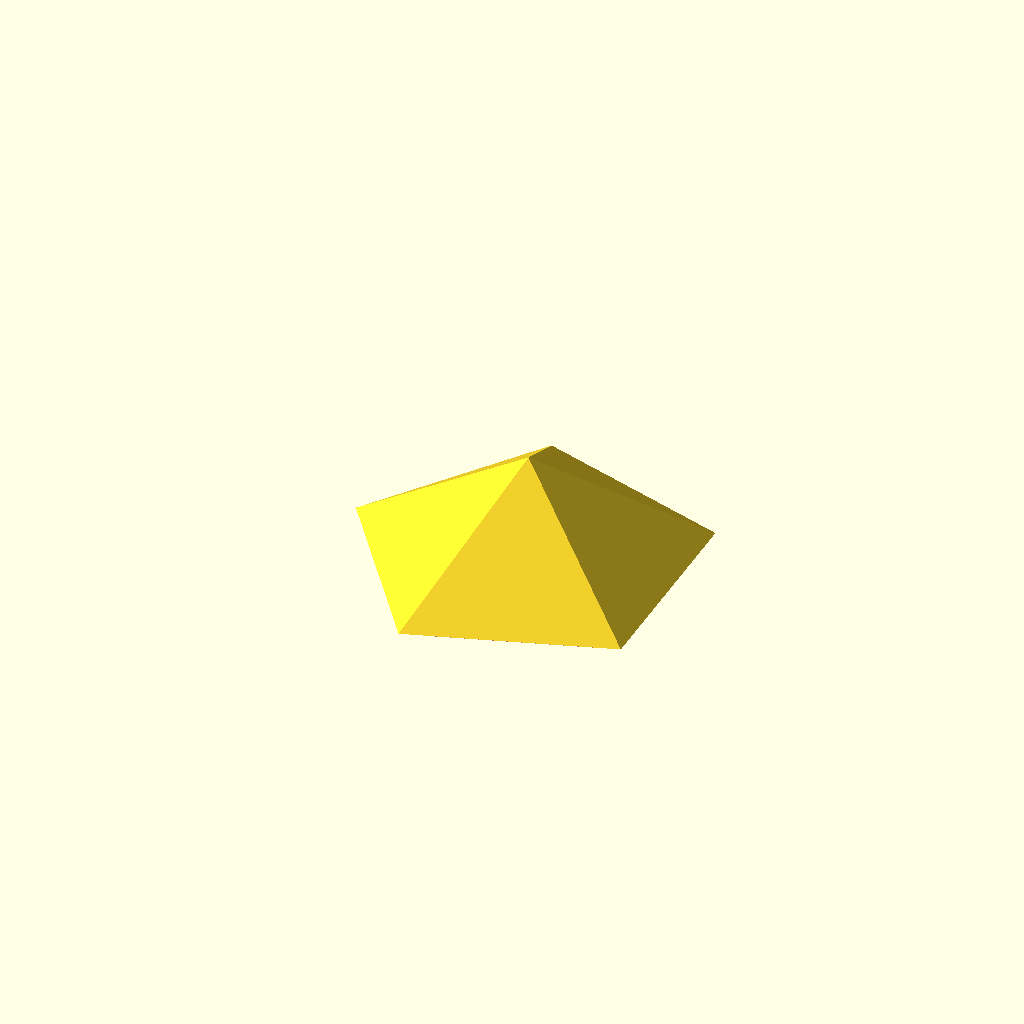
Cell 1: the model at its default parameters.
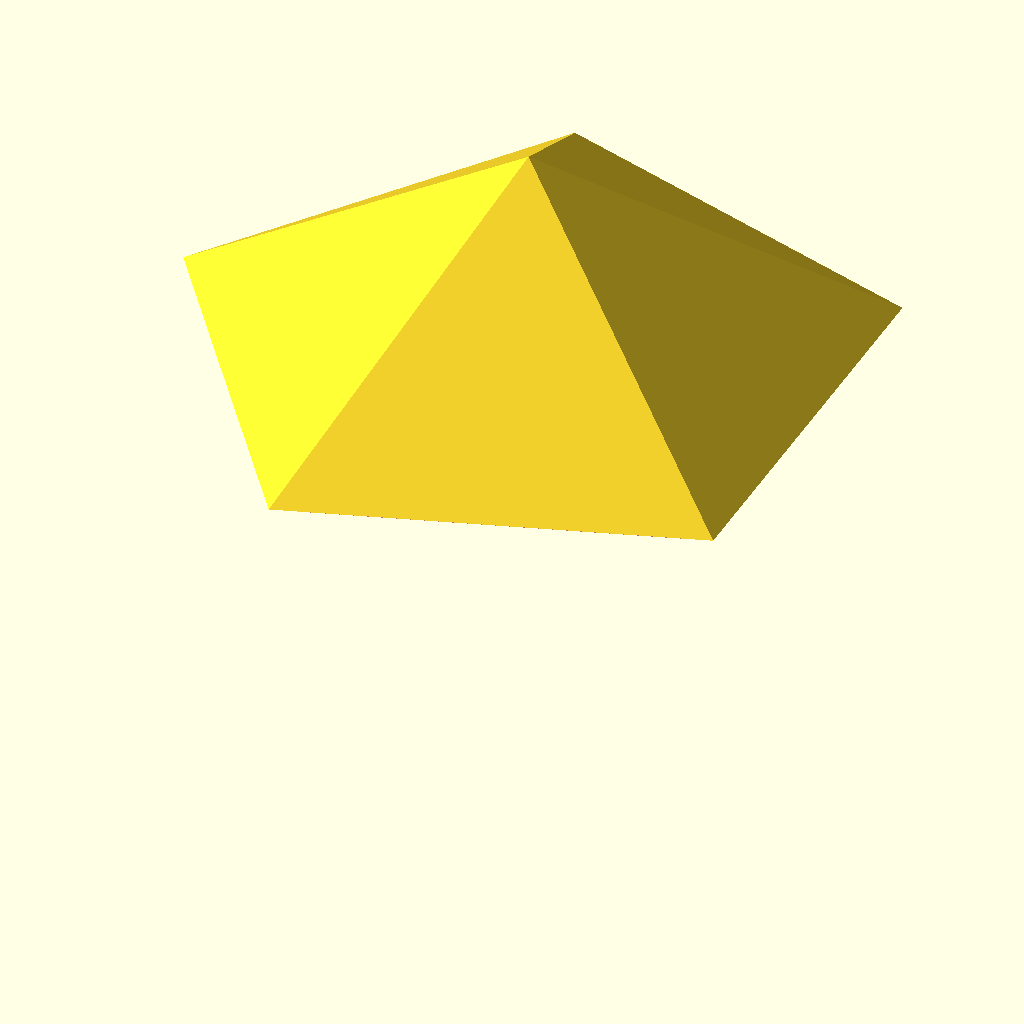
Cell 2: diameter = 56 (everything else at default).
One fixed orthographic camera (rotation 55°, 0°, 25°; colour scheme Cornfield) for every cell.
The OpenSCAD source (models/Isoris/Dodécaèdre Christique pendentif sphère 28mm.scad):
include <Dodécaèdre Christique pendentif sphère 33mm.scad>;

//arete = 21.409;
diameter = 28;
creux = 1; // creux ou plein || 1 ou 0
paroi = 1;
bouchon = 1; // 1 ou 0
corps = 0; // 1 ou 0
rotate_body = 0;
bottom_hole = 1; // 1 ou 0
bottom_hole_diameter = 1.5;
bouchonOffset = 0.6;
r = 0.19; // résolution d'impression sur l'axe Z

// Controle rotation viewport quand animation en route
//$vpr = [70, 0, $t * 180];

/* Forme
Choix parmi:
- 0 => Etoilé
- 1 => Christique
- 2 => Christique_inversé
- 3 => Pentakis // (all points on sphere)
- 4 => Animate // voir plus bas pour plus d'infos
*/
forme_ID = 1;

/////////
Parameter table extracted from the source (name, type, default, range or options):
diameter: number, default 28
creux: number, default 1
paroi: number, default 1
bouchon: number, default 1
corps: number, default 0
rotate_body: number, default 0
bottom_hole: number, default 1
bottom_hole_diameter: number, default 1.5
bouchonOffset: number, default 0.6
r: number, default 0.19
forme_ID: number, default 1
